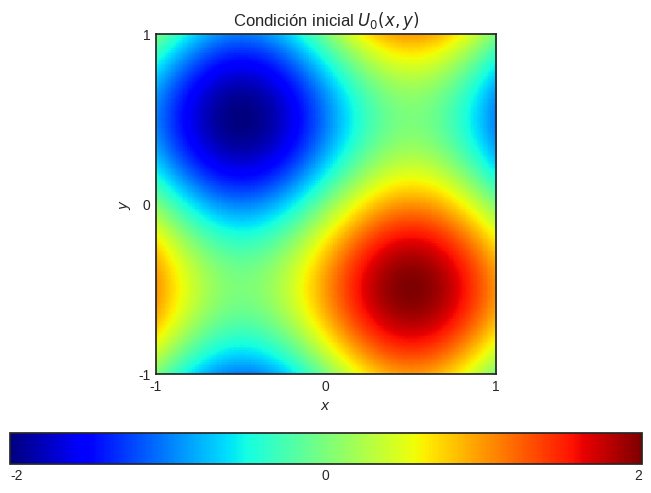
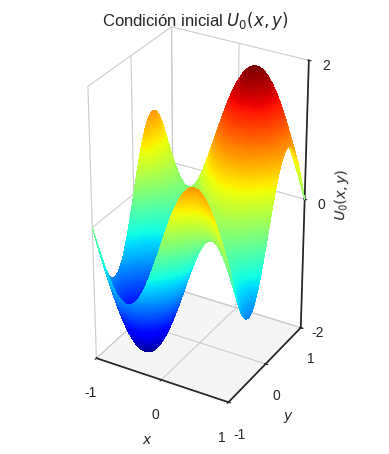

These charts were generated, in order, by the following Python code:
import numpy as np
import matplotlib.pyplot as plt
from matplotlib.axes import Axes
from matplotlib.figure import Figure
from mpl_toolkits.mplot3d import Axes3D

plt.style.use("seaborn-v0_8-white")

x = np.linspace(start=-1, stop=1, num=200)
y = np.linspace(start=-1, stop=1, num=200)
X, Y = np.meshgrid(x, y)
U0 = np.sin(np.pi * X) + np.sin(np.pi * Y)
fig: Figure
ax: Axes
fig, ax = plt.subplots(layout="constrained")
img = ax.imshow(
    X=U0,
    extent=(x[0], x[-1], y[0], y[-1]),
    cmap="jet",
    interpolation="none",
)
ax.set_xlabel(xlabel=r"$x$")
ax.set_ylabel(ylabel=r"$y$")
ax.set_xticks(ticks=np.linspace(start=x[0], stop=x[-1], num=3))
ax.set_yticks(ticks=np.linspace(start=y[0], stop=y[-1], num=3))
ax.set_title(
    label=r"Condición inicial $U_{0}\left(x,y\right)$",
    loc="center",
    wrap=True,
)
cbar = fig.colorbar(
    mappable=img,
    ticks=[U0.min(), 0.5 * (U0.min() + U0.max()), U0.max()],
    orientation="horizontal",
)
labels = cbar.ax.get_xticklabels()
labels[0].set_horizontalalignment("left")
labels[-1].set_horizontalalignment("right")
plt.savefig("2dinitialimshow.pdf", transparent=True, bbox_inches="tight")
plt.close()

ax: Axes3D
fig, ax = plt.subplots(subplot_kw={"projection": "3d"})
surface = ax.plot_surface(
    X,
    Y,
    U0,
    antialiased=False,
    cmap="jet",
    cstride=1,
    linewidth=0,
    rstride=1,
    shade=False,
)
ax.set_xlabel(xlabel=r"$x$")
ax.set_ylabel(ylabel=r"$y$")
ax.set_zlabel(zlabel=r"$U_{0}\left(x,y\right)$")
ax.set_xlim(left=x[0], right=x[-1])
ax.set_ylim(bottom=y[0], top=y[-1])
ax.set_zlim(bottom=U0.min(), top=U0.max())
ax.set_xticks(ticks=np.linspace(start=x[0], stop=x[-1], num=3))
ax.set_yticks(ticks=np.linspace(start=y[0], stop=y[-1], num=3))
ax.set_zticks(ticks=np.linspace(start=U0.min(), stop=U0.max(), num=3))
ax.xaxis.set_pane_color((1.0, 1.0, 1.0, 0.0))
ax.yaxis.set_pane_color((1.0, 1.0, 1.0, 0.0))
ax.set_title(
    label=r"Condición inicial $U_{0}\left(x,y\right)$",
    loc="center",
)
ax.set_aspect(aspect="equal", adjustable="box")
plt.savefig("2dinitialsurface.pdf", transparent=True, bbox_inches="tight")
plt.close()
